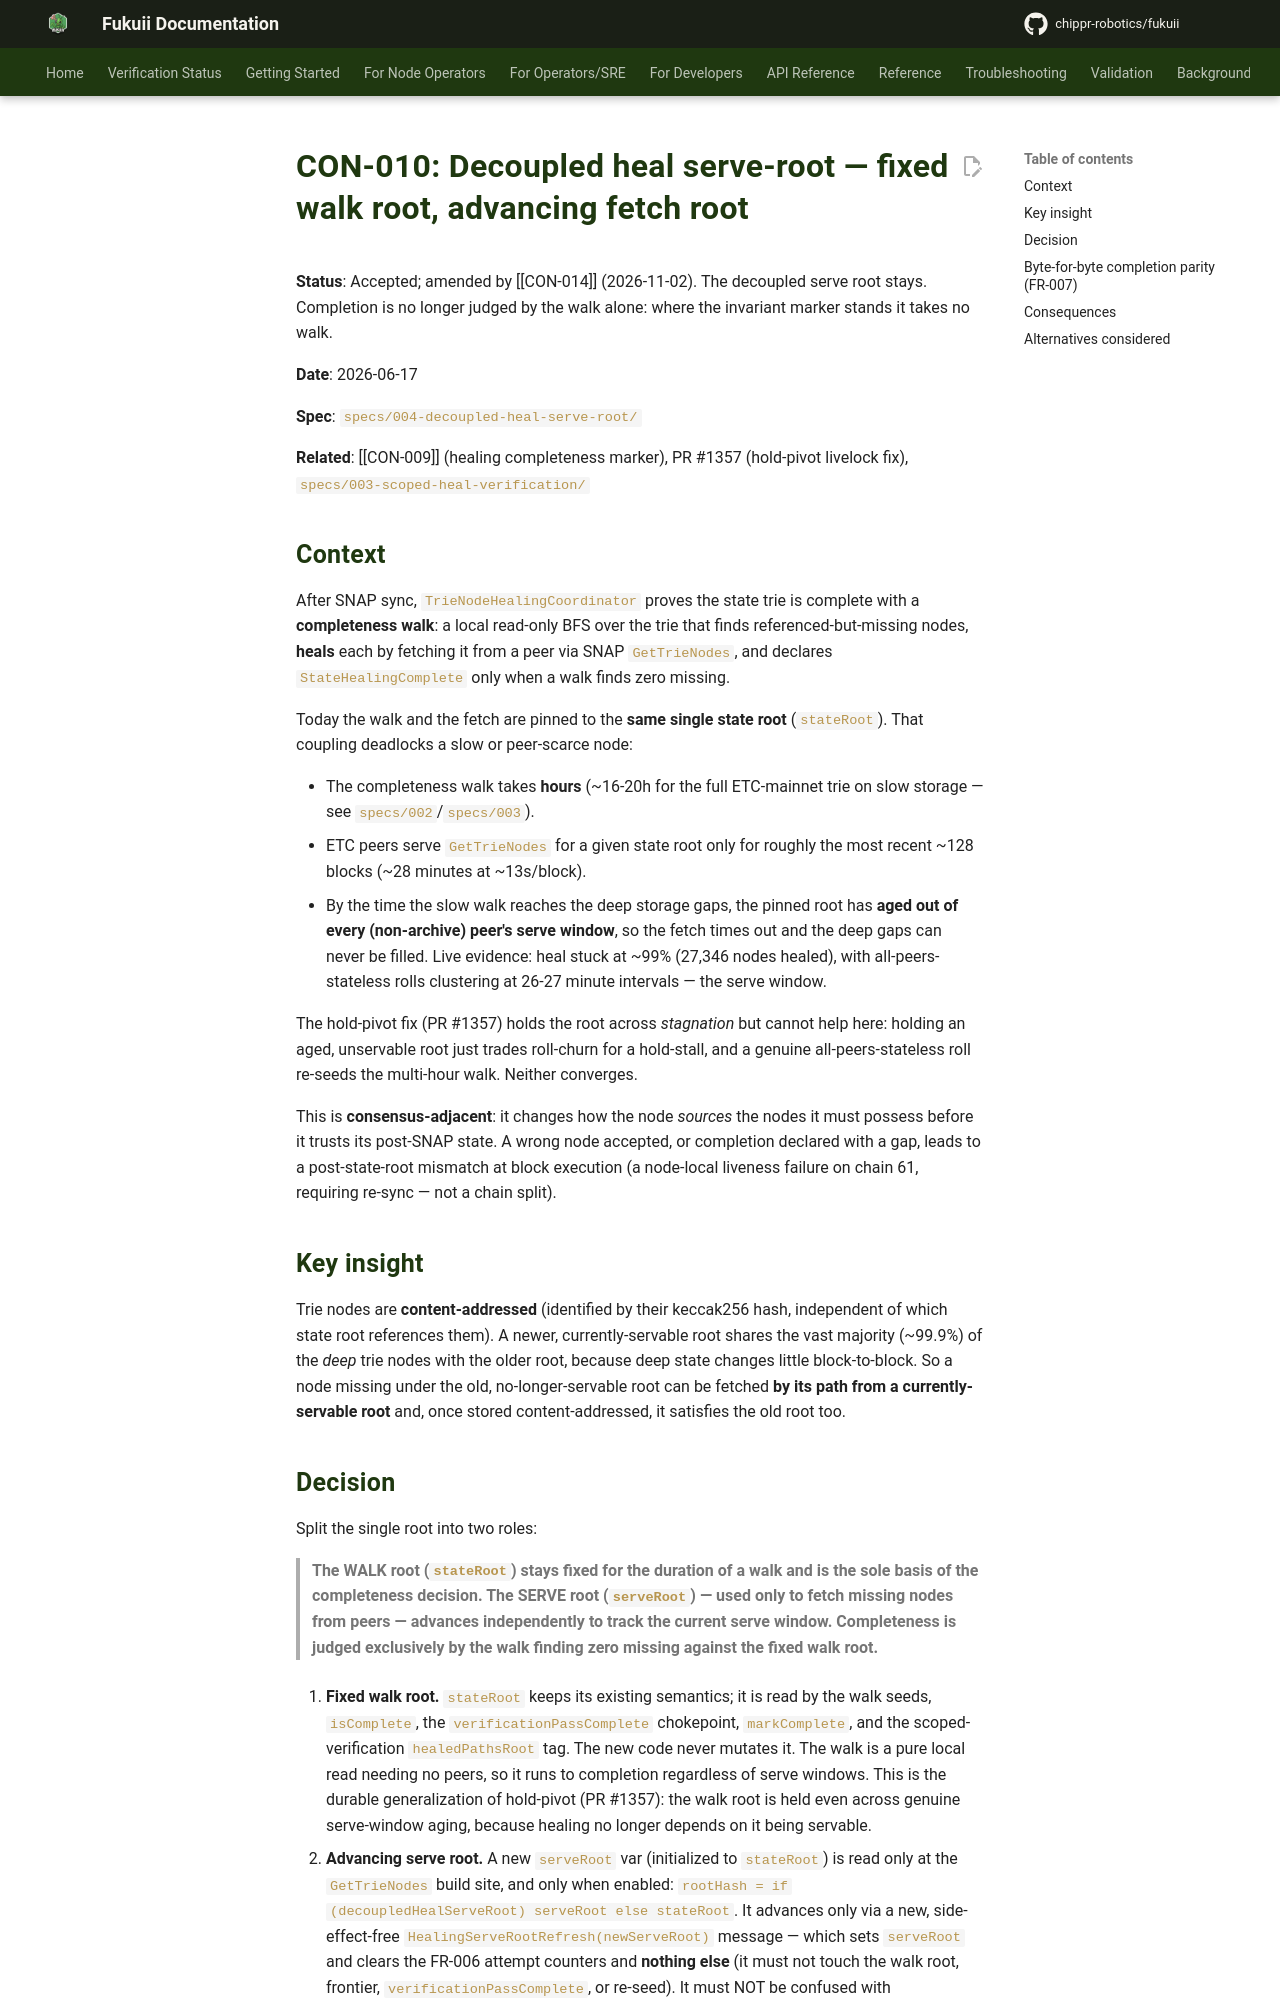

repository: chippr-robotics/fukuii · page: pr-preview/pr-1926/adr/consensus/CON-010-decoupled-heal-serve-root/index.html · generator: mkdocs

# CON-010: Decoupled heal serve-root — fixed walk root, advancing fetch root

**Status**: Accepted; amended by [[CON-014]] (2026-11-02). The decoupled serve root stays. Completion is no longer judged by the walk alone: where the invariant marker stands it takes no walk.

**Date**: 2026-06-17

**Spec**: `specs/004-decoupled-heal-serve-root/`

**Related**: [[CON-009]] (healing completeness marker), PR #1357 (hold-pivot livelock fix), `specs/003-scoped-heal-verification/`

## Context

After SNAP sync, `TrieNodeHealingCoordinator` proves the state trie is complete with a **completeness walk**: a local read-only BFS over the trie that finds referenced-but-missing nodes, **heals** each by fetching it from a peer via SNAP `GetTrieNodes`, and declares `StateHealingComplete` only when a walk finds zero missing.

Today the walk and the fetch are pinned to the **same single state root** (`stateRoot`). That coupling deadlocks a slow or peer-scarce node:

- The completeness walk takes **hours** (~16-20h for the full ETC-mainnet trie on slow storage — see `specs/002`/`specs/003`).
- ETC peers serve `GetTrieNodes` for a given state root only for roughly the most recent ~128 blocks (~28 minutes at ~13s/block).
- By the time the slow walk reaches the deep storage gaps, the pinned root has **aged out of every (non-archive) peer's serve window**, so the fetch times out and the deep gaps can never be filled. Live evidence: heal stuck at ~99% (27,346 nodes healed), with all-peers-stateless rolls clustering at 26-27 minute intervals — the serve window.

The hold-pivot fix (PR #1357) holds the root across *stagnation* but cannot help here: holding an aged, unservable root just trades roll-churn for a hold-stall, and a genuine all-peers-stateless roll re-seeds the multi-hour walk. Neither converges.

This is **consensus-adjacent**: it changes how the node *sources* the nodes it must possess before it trusts its post-SNAP state. A wrong node accepted, or completion declared with a gap, leads to a post-state-root mismatch at block execution (a node-local liveness failure on chain 61, requiring re-sync — not a chain split).

## Key insight

Trie nodes are **content-addressed** (identified by their keccak256 hash, independent of which state root references them). A newer, currently-servable root shares the vast majority (~99.9%) of the *deep* trie nodes with the older root, because deep state changes little block-to-block. So a node missing under the old, no-longer-servable root can be fetched **by its path from a currently-servable root** and, once stored content-addressed, it satisfies the old root too.
